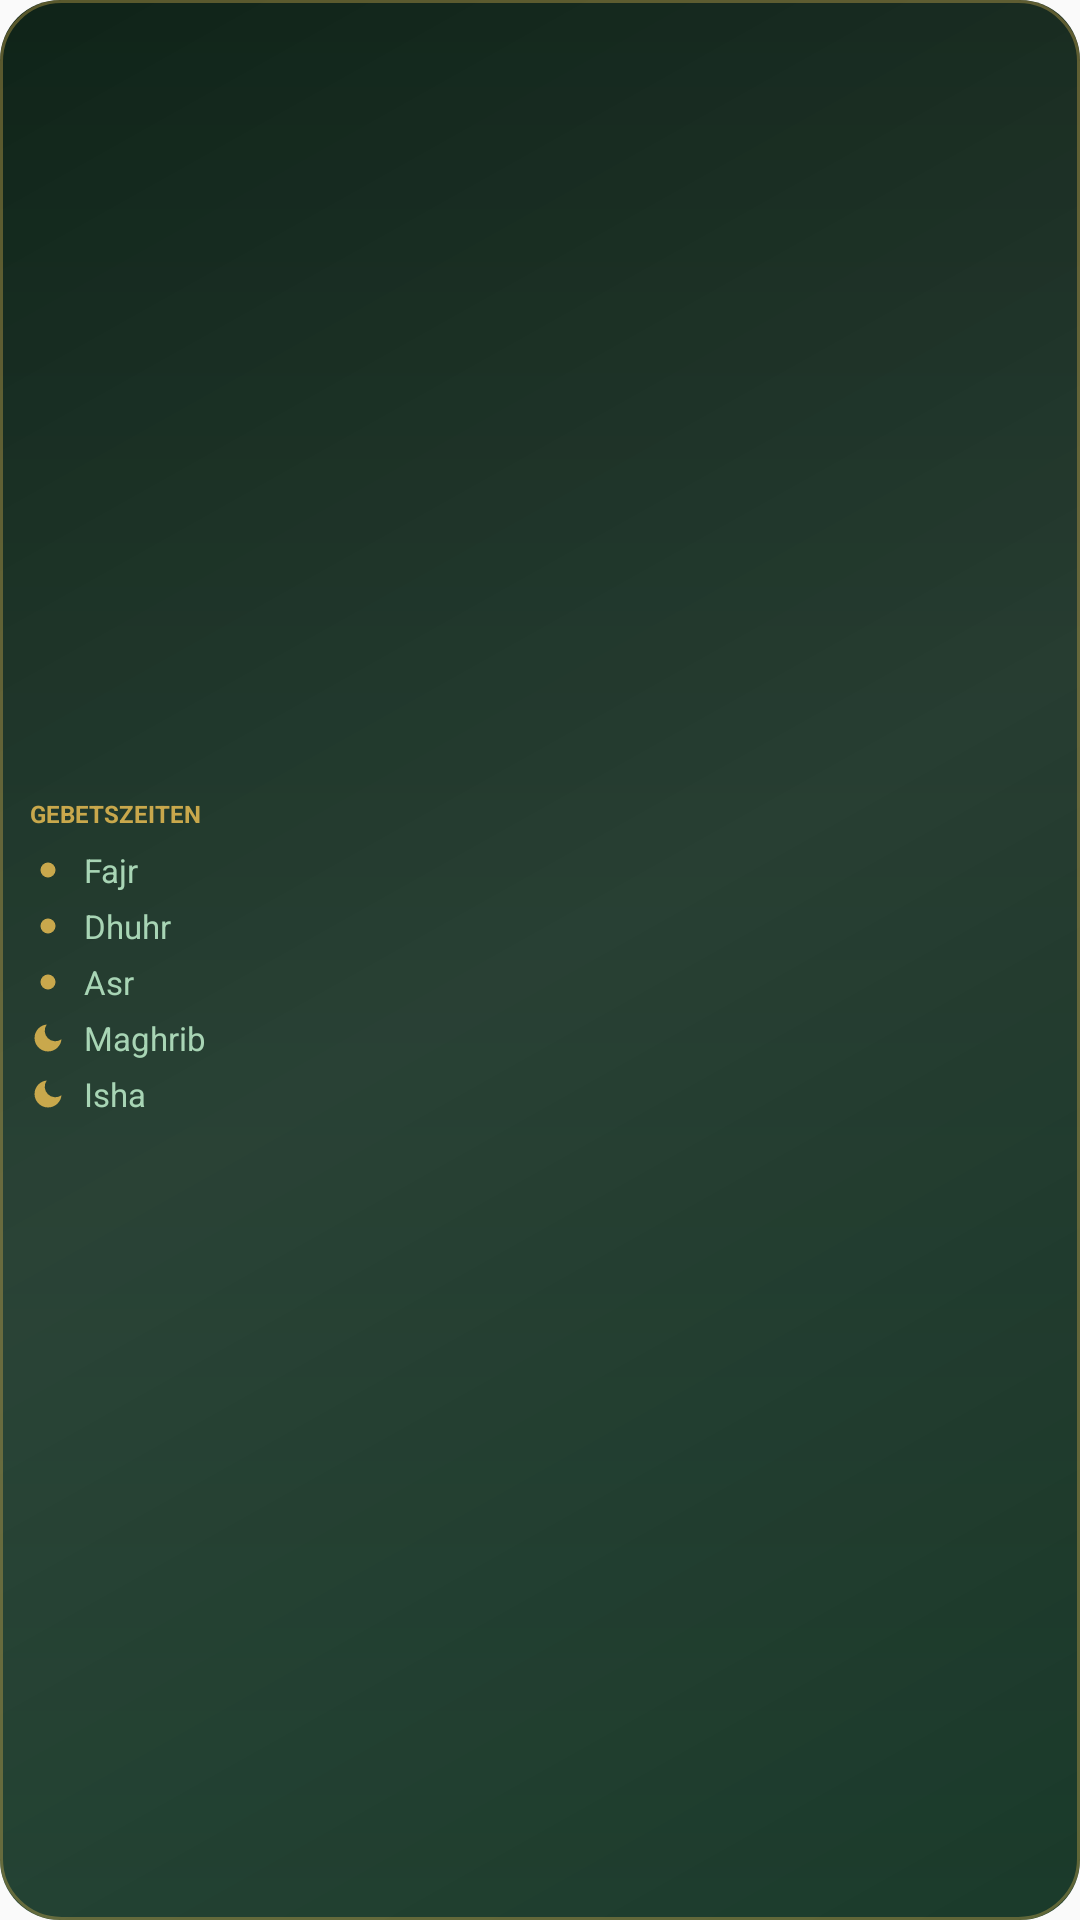

Produce the Android XML layout that renders to this screen, including the resource entries it uses.
<!-- AndroidManifest.xml: application theme AppTheme -->
<!-- res/layout/widget_schedule.xml -->
<?xml version="1.0" encoding="utf-8"?>
<LinearLayout xmlns:android="http://schemas.android.com/apk/res/android"
    android:id="@+id/widget_schedule_root"
    android:layout_width="match_parent"
    android:layout_height="match_parent"
    android:background="@drawable/widget_glass_bg"
    android:gravity="center"
    android:orientation="vertical"
    android:paddingLeft="10dp"
    android:paddingTop="8dp"
    android:paddingRight="10dp"
    android:paddingBottom="8dp">

    <LinearLayout
        android:layout_width="match_parent"
        android:layout_height="wrap_content"
        android:orientation="vertical">

        <TextView
            android:id="@+id/widget_schedule_title"
            android:layout_width="match_parent"
            android:layout_height="wrap_content"
            android:layout_marginBottom="4dp"
            android:ellipsize="end"
            android:maxLines="1"
            android:text="@string/widget_schedule_title"
            android:textColor="@color/widget_gold"
            android:textSize="8sp"
            android:textStyle="bold" />

        <LinearLayout
            android:id="@+id/schedule_row_fajr"
            android:layout_width="match_parent"
            android:layout_height="wrap_content"
            android:gravity="center_vertical"
            android:orientation="horizontal"
            android:paddingTop="2dp"
            android:paddingBottom="2dp">

            <ImageView
                android:id="@+id/schedule_fajr_icon"
                android:layout_width="12dp"
                android:layout_height="12dp"
                android:contentDescription="@string/prayer_fajr"
                android:src="@drawable/widget_icon_sun" />

            <TextView
                android:id="@+id/schedule_fajr_name"
                android:layout_width="0dp"
                android:layout_height="wrap_content"
                android:layout_marginStart="6dp"
                android:layout_weight="1"
                android:ellipsize="end"
                android:maxLines="1"
                android:text="@string/prayer_fajr_short"
                android:textColor="@color/widget_text_muted"
                android:textSize="11sp" />

            <TextView
                android:id="@+id/schedule_fajr_time"
                android:layout_width="wrap_content"
                android:layout_height="wrap_content"
                android:layout_marginStart="4dp"
                android:maxLines="1"
                android:textColor="@color/widget_text_muted"
                android:textSize="11sp"
                android:textStyle="bold" />
        </LinearLayout>

        <LinearLayout
            android:id="@+id/schedule_row_dhuhr"
            android:layout_width="match_parent"
            android:layout_height="wrap_content"
            android:gravity="center_vertical"
            android:orientation="horizontal"
            android:paddingTop="2dp"
            android:paddingBottom="2dp">

            <ImageView
                android:id="@+id/schedule_dhuhr_icon"
                android:layout_width="12dp"
                android:layout_height="12dp"
                android:contentDescription="@string/prayer_dhuhr"
                android:src="@drawable/widget_icon_sun" />

            <TextView
                android:id="@+id/schedule_dhuhr_name"
                android:layout_width="0dp"
                android:layout_height="wrap_content"
                android:layout_marginStart="6dp"
                android:layout_weight="1"
                android:ellipsize="end"
                android:maxLines="1"
                android:text="@string/prayer_dhuhr_short"
                android:textColor="@color/widget_text_muted"
                android:textSize="11sp" />

            <TextView
                android:id="@+id/schedule_dhuhr_time"
                android:layout_width="wrap_content"
                android:layout_height="wrap_content"
                android:layout_marginStart="4dp"
                android:maxLines="1"
                android:textColor="@color/widget_text_muted"
                android:textSize="11sp"
                android:textStyle="bold" />
        </LinearLayout>

        <LinearLayout
            android:id="@+id/schedule_row_asr"
            android:layout_width="match_parent"
            android:layout_height="wrap_content"
            android:gravity="center_vertical"
            android:orientation="horizontal"
            android:paddingTop="2dp"
            android:paddingBottom="2dp">

            <ImageView
                android:id="@+id/schedule_asr_icon"
                android:layout_width="12dp"
                android:layout_height="12dp"
                android:contentDescription="@string/prayer_asr"
                android:src="@drawable/widget_icon_sun" />

            <TextView
                android:id="@+id/schedule_asr_name"
                android:layout_width="0dp"
                android:layout_height="wrap_content"
                android:layout_marginStart="6dp"
                android:layout_weight="1"
                android:ellipsize="end"
                android:maxLines="1"
                android:text="@string/prayer_asr_short"
                android:textColor="@color/widget_text_muted"
                android:textSize="11sp" />

            <TextView
                android:id="@+id/schedule_asr_time"
                android:layout_width="wrap_content"
                android:layout_height="wrap_content"
                android:layout_marginStart="4dp"
                android:maxLines="1"
                android:textColor="@color/widget_text_muted"
                android:textSize="11sp"
                android:textStyle="bold" />
        </LinearLayout>

        <LinearLayout
            android:id="@+id/schedule_row_maghrib"
            android:layout_width="match_parent"
            android:layout_height="wrap_content"
            android:gravity="center_vertical"
            android:orientation="horizontal"
            android:paddingTop="2dp"
            android:paddingBottom="2dp">

            <ImageView
                android:id="@+id/schedule_maghrib_icon"
                android:layout_width="12dp"
                android:layout_height="12dp"
                android:contentDescription="@string/prayer_maghrib"
                android:src="@drawable/widget_icon_moon" />

            <TextView
                android:id="@+id/schedule_maghrib_name"
                android:layout_width="0dp"
                android:layout_height="wrap_content"
                android:layout_marginStart="6dp"
                android:layout_weight="1"
                android:ellipsize="end"
                android:maxLines="1"
                android:text="@string/prayer_maghrib_short"
                android:textColor="@color/widget_text_muted"
                android:textSize="11sp" />

            <TextView
                android:id="@+id/schedule_maghrib_time"
                android:layout_width="wrap_content"
                android:layout_height="wrap_content"
                android:layout_marginStart="4dp"
                android:maxLines="1"
                android:textColor="@color/widget_text_muted"
                android:textSize="11sp"
                android:textStyle="bold" />
        </LinearLayout>

        <LinearLayout
            android:id="@+id/schedule_row_isha"
            android:layout_width="match_parent"
            android:layout_height="wrap_content"
            android:gravity="center_vertical"
            android:orientation="horizontal"
            android:paddingTop="2dp"
            android:paddingBottom="2dp">

            <ImageView
                android:id="@+id/schedule_isha_icon"
                android:layout_width="12dp"
                android:layout_height="12dp"
                android:contentDescription="@string/prayer_isha"
                android:src="@drawable/widget_icon_moon" />

            <TextView
                android:id="@+id/schedule_isha_name"
                android:layout_width="0dp"
                android:layout_height="wrap_content"
                android:layout_marginStart="6dp"
                android:layout_weight="1"
                android:ellipsize="end"
                android:maxLines="1"
                android:text="@string/prayer_isha_short"
                android:textColor="@color/widget_text_muted"
                android:textSize="11sp" />

            <TextView
                android:id="@+id/schedule_isha_time"
                android:layout_width="wrap_content"
                android:layout_height="wrap_content"
                android:layout_marginStart="4dp"
                android:maxLines="1"
                android:textColor="@color/widget_text_muted"
                android:textSize="11sp"
                android:textStyle="bold" />
        </LinearLayout>

        <TextView
            android:id="@+id/widget_schedule_error"
            android:layout_width="match_parent"
            android:layout_height="wrap_content"
            android:layout_marginTop="4dp"
            android:gravity="center"
            android:textColor="@color/widget_text_muted"
            android:textSize="10sp"
            android:visibility="gone" />
    </LinearLayout>

</LinearLayout>
<!-- resources referenced by this layout -->
<resources>
  <color name="widget_gold">#c9a84c</color>
  <color name="widget_text_muted">#a8d5b5</color>
  <!-- drawable widget_glass_bg (drawable) -->
  <?xml version="1.0" encoding="utf-8"?>
  <layer-list xmlns:android="http://schemas.android.com/apk/res/android">
      <item>
          <shape android:shape="rectangle">
              <gradient
                  android:angle="145"
                  android:endColor="#1a3a2a"
                  android:startColor="#0f2318"
                  android:type="linear" />
              <corners android:radius="20dp" />
          </shape>
      </item>
      <item>
          <shape android:shape="rectangle">
              <gradient
                  android:angle="315"
                  android:centerColor="#15ffffff"
                  android:endColor="#00ffffff"
                  android:startColor="#00ffffff"
                  android:type="linear" />
              <corners android:radius="20dp" />
          </shape>
      </item>
      <item>
          <shape android:shape="rectangle">
              <corners android:radius="20dp" />
              <stroke
                  android:width="1dp"
                  android:color="#66c9a84c" />
          </shape>
      </item>
  </layer-list>
  <!-- drawable widget_icon_moon (drawable) -->
  <?xml version="1.0" encoding="utf-8"?>
  <vector xmlns:android="http://schemas.android.com/apk/res/android"
      android:width="14dp"
      android:height="14dp"
      android:viewportWidth="24"
      android:viewportHeight="24">
      <path
          android:fillColor="#c9a84c"
          android:pathData="M21,12.79A9,9 0,1 1,11.21 3a7,7 0,0 0,9.79 9.79z" />
  </vector>
  <!-- drawable widget_icon_sun (drawable) -->
  <?xml version="1.0" encoding="utf-8"?>
  <vector xmlns:android="http://schemas.android.com/apk/res/android"
      android:width="14dp"
      android:height="14dp"
      android:viewportWidth="24"
      android:viewportHeight="24">
      <path
          android:fillColor="#c9a84c"
          android:pathData="M12,7a5,5 0,1 1,0 10a5,5 0,1 1,0 -10M12,1v2M12,21v2M4.22,4.22l1.42,1.42M18.36,18.36l1.42,1.42M1,12h2M21,12h2M4.22,19.78l1.42,-1.42M18.36,5.64l1.42,-1.42" />
  </vector>
  <string name="prayer_asr">Nachmittagsgebet</string>
  <string name="prayer_asr_short">Asr</string>
  <string name="prayer_dhuhr">Mittagsgebet</string>
  <string name="prayer_dhuhr_short">Dhuhr</string>
  <string name="prayer_fajr">Morgengebet</string>
  <string name="prayer_fajr_short">Fajr</string>
  <string name="prayer_isha">Nachtgebet</string>
  <string name="prayer_isha_short">Isha</string>
  <string name="prayer_maghrib">Abendgebet</string>
  <string name="prayer_maghrib_short">Maghrib</string>
  <string name="widget_schedule_title">GEBETSZEITEN</string>
  <style name="AppTheme" parent="Theme.AppCompat.Light.DarkActionBar">
          <item name="colorPrimary">@color/colorPrimary</item>
          <item name="colorPrimaryDark">@color/colorPrimaryDark</item>
          <item name="colorAccent">@color/colorAccent</item>
          <item name="android:statusBarColor">@color/colorPrimaryDark</item>
          <item name="android:navigationBarColor">@color/colorPrimaryDark</item>
      </style>
  <color name="colorPrimary">#1a3a2a</color>
  <color name="colorPrimaryDark">#0f2318</color>
  <color name="colorAccent">#c9a84c</color>
</resources>
